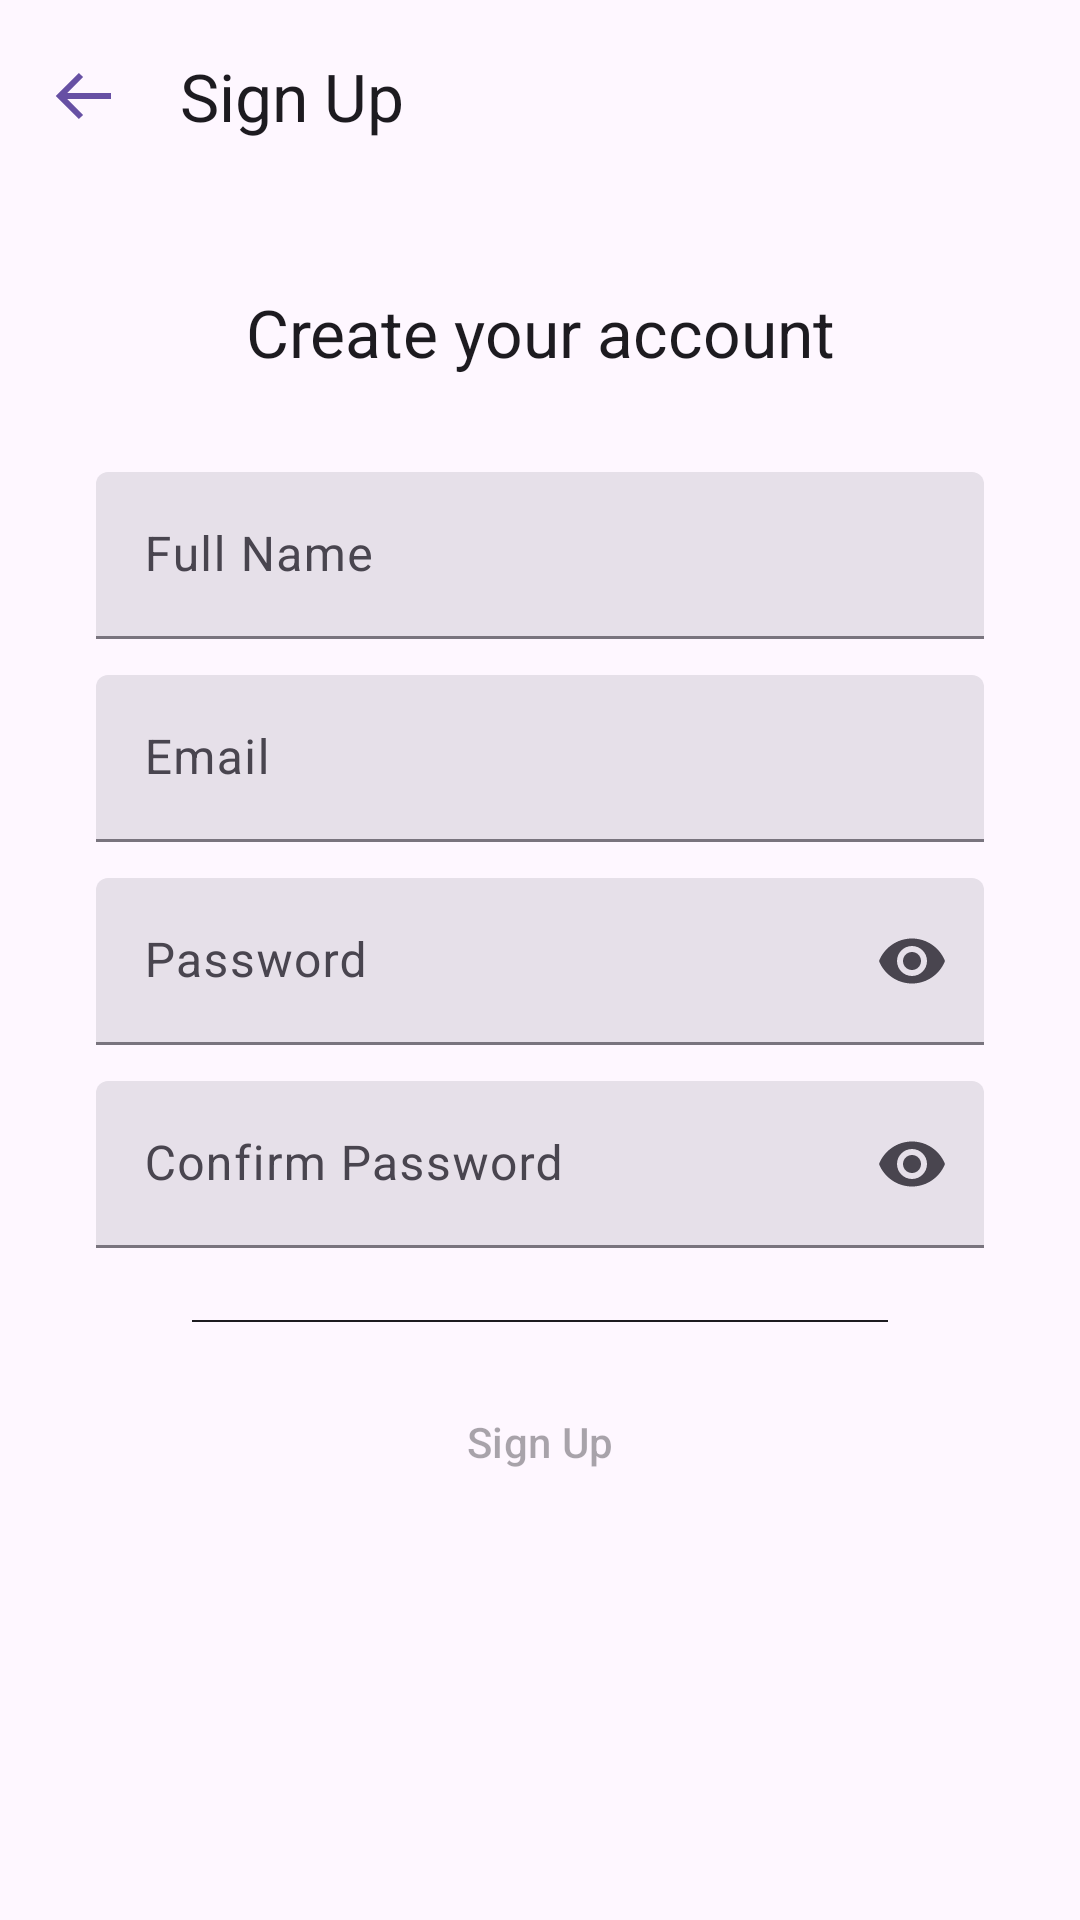

The Android layout XML behind this screen, and the referenced resources:
<!-- AndroidManifest.xml: application theme Theme.PokeMon -->
<!-- res/layout/fragment_regist.xml -->
<?xml version="1.0" encoding="utf-8"?>
<androidx.coordinatorlayout.widget.CoordinatorLayout xmlns:android="http://schemas.android.com/apk/res/android"
    xmlns:tools="http://schemas.android.com/tools"
    android:layout_width="match_parent"
    android:layout_height="match_parent"
    xmlns:app="http://schemas.android.com/apk/res-auto"
    tools:context=".ui.screen.auth.regist.RegistFragment">

    <com.google.android.material.appbar.AppBarLayout
        android:id="@+id/appBar"
        android:layout_width="match_parent"
        android:layout_height="wrap_content">

        <com.google.android.material.appbar.MaterialToolbar
            android:id="@+id/topAppBar"
            android:layout_width="match_parent"
            android:layout_height="wrap_content"
            android:minHeight="?attr/actionBarSize"
            app:navigationIcon="@drawable/ic_arrow_left"
            app:title="@string/sign_up"/>

    </com.google.android.material.appbar.AppBarLayout>

    <androidx.core.widget.NestedScrollView
        android:layout_width="match_parent"
        android:layout_height="match_parent"
        android:fillViewport="true"
        app:layout_behavior="com.google.android.material.appbar.AppBarLayout$ScrollingViewBehavior">
        
        <androidx.constraintlayout.widget.ConstraintLayout
            android:layout_width="match_parent"
            android:layout_height="match_parent"
            android:layout_margin="@dimen/app_margin_32dp"
            android:paddingBottom="112dp">

            <TextView
                android:id="@+id/tvRegister"
                android:layout_width="0dp"
                android:layout_height="wrap_content"
                android:text="@string/regist_desc"
                android:textAlignment="center"
                style="@style/TextAppearance.Material3.ActionBar.Title"
                app:layout_constraintEnd_toEndOf="parent"
                app:layout_constraintStart_toStartOf="parent"
                app:layout_constraintTop_toTopOf="parent"/>

            <com.google.android.material.textfield.TextInputLayout
                android:id="@+id/tfFullName"
                style="?attr/textInputFilledStyle"
                android:layout_width="0dp"
                android:layout_height="wrap_content"
                android:layout_marginTop="32dp"
                app:endIconMode="clear_text"
                app:layout_constraintEnd_toEndOf="@id/tvRegister"
                app:layout_constraintStart_toStartOf="@id/tvRegister"
                app:layout_constraintTop_toBottomOf="@id/tvRegister">

                <com.google.android.material.textfield.TextInputEditText
                    android:id="@+id/etFullName"
                    android:layout_width="match_parent"
                    android:layout_height="wrap_content"
                    android:hint="@string/full_name"
                    android:inputType="textEmailAddress"
                    android:textAppearance="@style/TextAppearance.Material3.BodyLarge"
                    tools:ignore="RtlSymmetry" />
            </com.google.android.material.textfield.TextInputLayout>

            <com.google.android.material.textfield.TextInputLayout
                android:id="@+id/tfEmail"
                style="?attr/textInputFilledStyle"
                android:layout_width="0dp"
                android:layout_height="wrap_content"
                android:layout_marginTop="12dp"
                app:endIconMode="clear_text"
                app:layout_constraintEnd_toEndOf="@id/tfFullName"
                app:layout_constraintStart_toStartOf="@id/tfFullName"
                app:layout_constraintTop_toBottomOf="@id/tfFullName">

                <com.google.android.material.textfield.TextInputEditText
                    android:id="@+id/etEmail"
                    android:layout_width="match_parent"
                    android:layout_height="wrap_content"
                    android:hint="@string/email"
                    android:inputType="textEmailAddress"
                    android:textAppearance="@style/TextAppearance.Material3.BodyLarge"
                    tools:ignore="RtlSymmetry" />
            </com.google.android.material.textfield.TextInputLayout>

            <com.google.android.material.textfield.TextInputLayout
                android:id="@+id/tfPassword"
                style="?attr/textInputFilledStyle"
                android:layout_width="0dp"
                android:layout_height="wrap_content"
                android:layout_marginTop="12dp"
                app:endIconMode="password_toggle"
                app:layout_constraintEnd_toEndOf="@id/tfEmail"
                app:layout_constraintStart_toStartOf="@id/tfEmail"
                app:layout_constraintTop_toBottomOf="@id/tfEmail">

                <com.google.android.material.textfield.TextInputEditText
                    android:id="@+id/etPassowrd"
                    android:layout_width="match_parent"
                    android:layout_height="wrap_content"
                    android:hint="@string/password"
                    android:inputType="textPassword"
                    android:textAppearance="@style/TextAppearance.Material3.BodyLarge"
                    tools:ignore="RtlSymmetry" />
            </com.google.android.material.textfield.TextInputLayout>

            <com.google.android.material.textfield.TextInputLayout
                android:id="@+id/tfConfirmPass"
                style="?attr/textInputFilledStyle"
                android:layout_width="0dp"
                android:layout_height="wrap_content"
                android:layout_marginTop="12dp"
                app:endIconMode="password_toggle"
                app:layout_constraintEnd_toEndOf="@id/tfPassword"
                app:layout_constraintStart_toStartOf="@id/tfPassword"
                app:layout_constraintTop_toBottomOf="@id/tfPassword">

                <com.google.android.material.textfield.TextInputEditText
                    android:id="@+id/etConfirmPass"
                    android:layout_width="match_parent"
                    android:layout_height="wrap_content"
                    android:hint="@string/confirmPassword"
                    android:inputType="textPassword"
                    android:textAppearance="@style/TextAppearance.Material3.BodyLarge"
                    tools:ignore="RtlSymmetry" />
            </com.google.android.material.textfield.TextInputLayout>

            <View
                android:id="@+id/divider"
                android:layout_width="0dp"
                android:layout_height="0.7dp"
                android:layout_marginHorizontal="32dp"
                android:layout_marginTop="24dp"
                android:background="?attr/colorOnBackground"
                app:layout_constraintEnd_toEndOf="@id/tfConfirmPass"
                app:layout_constraintStart_toStartOf="@id/tfConfirmPass"
                app:layout_constraintTop_toBottomOf="@id/tfConfirmPass" />


            <Button
                android:id="@+id/btnRegist"
                style="@style/Widget.Material3.Button.ElevatedButton"
                android:layout_width="0dp"
                android:layout_height="@dimen/button_height_56dp"
                android:layout_marginTop="12dp"
                android:text="@string/sign_up"
                android:enabled="false"
                app:layout_constraintEnd_toEndOf="@id/tfConfirmPass"
                app:layout_constraintStart_toStartOf="@id/tfConfirmPass"
                app:layout_constraintTop_toBottomOf="@id/divider" />

        </androidx.constraintlayout.widget.ConstraintLayout>
    </androidx.core.widget.NestedScrollView>



</androidx.coordinatorlayout.widget.CoordinatorLayout>
<!-- resources referenced by this layout -->
<resources>
  <dimen name="app_margin_32dp">32dp</dimen>
  <dimen name="button_height_56dp">56dp</dimen>
  <!-- drawable ic_arrow_left (drawable) -->
  <vector xmlns:android="http://schemas.android.com/apk/res/android"
      android:width="24dp"
      android:height="24dp"
      android:viewportWidth="24"
      android:viewportHeight="24">
      <path
          android:fillColor="?attr/colorPrimaryVariant"
          android:pathData="M21,11H6.414L11.707,5.707L10.293,4.293L2.586,12L10.293,19.707L11.707,18.293L6.414,13H21V11Z" />
  </vector>
  <string name="confirmPassword">Confirm Password</string>
  <string name="email">Email</string>
  <string name="full_name">Full Name</string>
  <string name="password">Password</string>
  <string name="regist_desc">Create your account</string>
  <string name="sign_up">Sign Up</string>
  <style name="Theme.PokeMon" parent="Base.Theme.PokeMon" />
  <style name="Base.Theme.PokeMon" parent="Theme.Material3.DayNight.NoActionBar">
          
  
  
  
  
  
  
  
  
  
  
  
  
  
      </style>
</resources>
